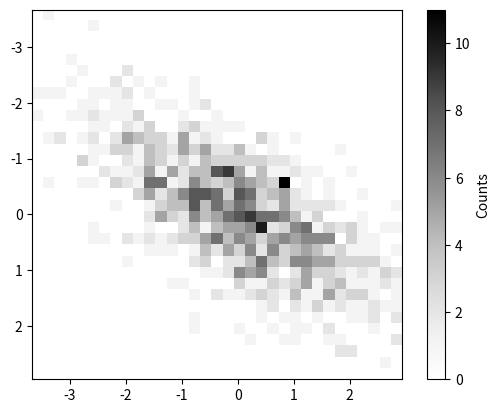

Python code for this plot:
#!/usr/bin/env python3
# -*- coding: utf-8 -*-
"""
Created on Thu May 20 14:50:07 2021

[redacted]
"""

import matplotlib.pyplot as plt
import numpy as np
from scipy import stats

'''
#############################################
Utility script to create a Hess diagram
#############################################
'''

def hess_bin(filt1=None, # first filter
              filt2=None, # second filter)
              xbins=None,ybins=None,# bin edges
              ax=None, # mpl subplot to use
              fig=None, # mplt figure to use
              cm='Greys'): # cmap to use
    
    ##### plots filter 1 - filter 2 on x-axis, and filter 1 on yaxis
    # returns counts/bin
        
    # define filt 1 - filt 2 (e.g., V - I)
    f1minf2 = filt1 - filt2
    # counts how many stars in each bin
    binned = stats.binned_statistic_2d(f1minf2,\
                     filt1,None,'count',bins=[xbins,ybins],\
                     expand_binnumbers=True)
    # retrieve bin edges  
    xedges = binned.x_edge
    yedges = binned.y_edge
    
    # Poisson errors for each cell
    errs = np.sqrt(binned.statistic)
    
    # plot hess 
    im = ax.imshow(binned.statistic.T,extent=[xedges[0],xedges[-1],\
               yedges[-1],yedges[0]],cmap=cm)
    # force fix aspect ratio of subplot, since gets wonky 
    # if x and y extents are unequal
    ax.set_aspect(1.0/ax.get_data_ratio(), adjustable='box')
        
    fig.colorbar(im,label='Counts')
    
    # return dictionary with relevant info
    hess_dict = {'counts':binned.statistic.T,
                 'errs':errs,
                 'xedges':xedges,
                 'yedges':yedges}
            
    return hess_dict

if __name__ == '__main__': 
    
    ##### example use case
    xs = np.random.normal(0,1,size=1000)
    ys = np.random.normal(0,1,size=1000)
    
    # define bin sizes
    # here, selected to make life easier by having "square" bins)
    xbins = np.arange(np.min(xs),np.max(ys),0.2)
    ybins = np.linspace(np.min(xs),np.max(ys),len(xbins))
    
    # create fig & plot
    fig = plt.figure()
    ax = fig.add_subplot(111)
    hdict = hess_bin(filt1=xs,filt2=ys,
             xbins=xbins,ybins=ybins,
             ax=ax,fig=fig)




